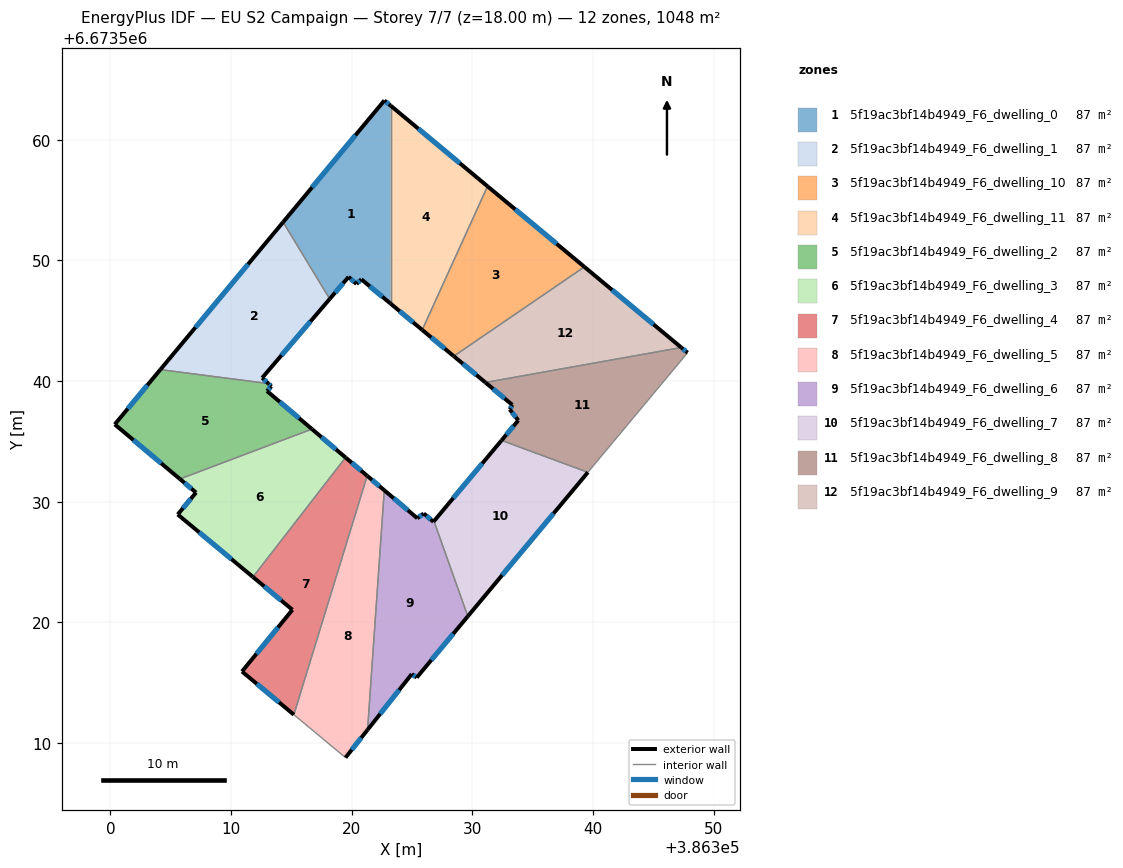
=== STOREY PLAN SPEC (per zone: floor XY polygon, exterior-wall plan segments, windows/doors) ===
zone 1: 5f19ac3bf14b4949_F6_dwelling_0  (87.4 m²)
  floor: (386323.22, 6673562.83) (386323.22, 6673546.42) (386320.80, 6673548.44) (386320.39, 6673548.06) (386319.74, 6673548.64) (386318.18, 6673546.81) (386314.31, 6673553.18) (386322.71, 6673563.26)
  exterior wall: (386320.80, 6673548.44) – (386323.22, 6673546.42)  [3.2 m]
    window: (386321.49, 6673547.86) – (386322.53, 6673547.00)  [1.7 m²]
  exterior wall: (386320.39, 6673548.06) – (386320.80, 6673548.44)  [0.6 m]
    window: (386320.51, 6673548.17) – (386320.68, 6673548.33)  [0.3 m²]
  exterior wall: (386319.74, 6673548.64) – (386320.39, 6673548.06)  [0.9 m]
    window: (386319.93, 6673548.47) – (386320.21, 6673548.22)  [0.5 m²]
  exterior wall: (386318.18, 6673546.81) – (386319.74, 6673548.64)  [2.4 m]
    window: (386318.62, 6673547.34) – (386319.29, 6673548.12)  [1.3 m²]
  exterior wall: (386322.71, 6673563.26) – (386314.31, 6673553.18)  [13.1 m]
    window: (386320.31, 6673560.38) – (386316.71, 6673556.06)  [7.2 m²]
  exterior wall: (386323.22, 6673562.83) – (386322.71, 6673563.26)  [0.7 m]
    window: (386323.08, 6673562.96) – (386322.85, 6673563.14)  [0.4 m²]
  interior walls: 2
zone 2: 5f19ac3bf14b4949_F6_dwelling_1  (87.3 m²)
  floor: (386314.31, 6673553.18) (386318.18, 6673546.81) (386312.58, 6673540.28) (386313.09, 6673539.80) (386304.14, 6673540.96)
  exterior wall: (386312.58, 6673540.28) – (386318.18, 6673546.81)  [8.6 m]
    window: (386314.18, 6673542.14) – (386316.58, 6673544.95)  [4.7 m²]
  exterior wall: (386313.09, 6673539.80) – (386312.58, 6673540.28)  [0.7 m]
    window: (386312.94, 6673539.94) – (386312.72, 6673540.14)  [0.4 m²]
  exterior wall: (386314.31, 6673553.18) – (386304.14, 6673540.96)  [15.9 m]
    window: (386311.41, 6673549.69) – (386307.04, 6673544.45)  [8.8 m²]
  interior walls: 2
zone 3: 5f19ac3bf14b4949_F6_dwelling_10  (87.4 m²)
  floor: (386339.28, 6673549.47) (386328.46, 6673542.07) (386325.84, 6673544.25) (386331.26, 6673556.15)
  exterior wall: (386325.84, 6673544.25) – (386328.46, 6673542.07)  [3.4 m]
    window: (386326.59, 6673543.62) – (386327.71, 6673542.69)  [1.9 m²]
  exterior wall: (386339.28, 6673549.47) – (386331.26, 6673556.15)  [10.4 m]
    window: (386336.99, 6673551.38) – (386333.55, 6673554.24)  [5.8 m²]
  interior walls: 2
zone 4: 5f19ac3bf14b4949_F6_dwelling_11  (87.4 m²)
  floor: (386331.26, 6673556.15) (386325.84, 6673544.25) (386323.22, 6673546.42) (386323.22, 6673562.83)
  exterior wall: (386323.22, 6673546.42) – (386325.84, 6673544.25)  [3.4 m]
    window: (386323.97, 6673545.80) – (386325.09, 6673544.87)  [1.9 m²]
  exterior wall: (386331.26, 6673556.15) – (386323.22, 6673562.83)  [10.4 m]
    window: (386328.96, 6673558.06) – (386325.52, 6673560.92)  [5.8 m²]
  interior walls: 2
zone 5: 5f19ac3bf14b4949_F6_dwelling_2  (87.4 m²)
  floor: (386313.34, 6673539.57) (386312.98, 6673539.18) (386316.71, 6673536.03) (386305.76, 6673531.89) (386300.36, 6673536.42) (386304.14, 6673540.96) (386313.09, 6673539.80)
  exterior wall: (386313.34, 6673539.57) – (386313.09, 6673539.80)  [0.3 m]
    window: (386313.27, 6673539.63) – (386313.16, 6673539.73)  [0.2 m²]
  exterior wall: (386312.98, 6673539.18) – (386313.34, 6673539.57)  [0.5 m]
    window: (386313.08, 6673539.29) – (386313.24, 6673539.46)  [0.3 m²]
  exterior wall: (386316.71, 6673536.03) – (386312.98, 6673539.18)  [4.9 m]
    window: (386315.64, 6673536.93) – (386314.04, 6673538.28)  [2.7 m²]
  exterior wall: (386300.36, 6673536.42) – (386305.76, 6673531.89)  [7.0 m]
    window: (386301.90, 6673535.12) – (386304.21, 6673533.18)  [3.9 m²]
  exterior wall: (386304.14, 6673540.96) – (386300.36, 6673536.42)  [5.9 m]
    window: (386303.06, 6673539.66) – (386301.44, 6673537.71)  [3.3 m²]
  interior walls: 2
zone 6: 5f19ac3bf14b4949_F6_dwelling_3  (87.4 m²)
  floor: (386319.49, 6673533.67) (386311.81, 6673523.77) (386305.58, 6673528.95) (386307.10, 6673530.77) (386305.76, 6673531.89) (386316.71, 6673536.03)
  exterior wall: (386305.76, 6673531.89) – (386307.10, 6673530.77)  [1.7 m]
    window: (386306.14, 6673531.57) – (386306.71, 6673531.09)  [1.0 m²]
  exterior wall: (386319.49, 6673533.67) – (386316.71, 6673536.03)  [3.6 m]
    window: (386318.69, 6673534.34) – (386317.50, 6673535.35)  [2.0 m²]
  exterior wall: (386305.58, 6673528.95) – (386311.81, 6673523.77)  [8.1 m]
    window: (386307.36, 6673527.47) – (386310.03, 6673525.25)  [4.5 m²]
  exterior wall: (386307.10, 6673530.77) – (386305.58, 6673528.95)  [2.4 m]
    window: (386306.66, 6673530.25) – (386306.01, 6673529.47)  [1.3 m²]
  interior walls: 2
zone 7: 5f19ac3bf14b4949_F6_dwelling_4  (87.3 m²)
  floor: (386321.28, 6673532.15) (386315.20, 6673512.36) (386310.91, 6673515.93) (386315.08, 6673521.05) (386311.81, 6673523.77) (386319.49, 6673533.67)
  exterior wall: (386311.81, 6673523.77) – (386315.08, 6673521.05)  [4.3 m]
    window: (386312.75, 6673522.99) – (386314.15, 6673521.83)  [2.3 m²]
  exterior wall: (386321.28, 6673532.15) – (386319.49, 6673533.67)  [2.3 m]
    window: (386320.77, 6673532.59) – (386320.00, 6673533.24)  [1.3 m²]
  exterior wall: (386310.91, 6673515.93) – (386315.20, 6673512.36)  [5.6 m]
    window: (386312.13, 6673514.91) – (386313.98, 6673513.38)  [3.1 m²]
  exterior wall: (386315.08, 6673521.05) – (386310.91, 6673515.93)  [6.6 m]
    window: (386313.89, 6673519.59) – (386312.10, 6673517.40)  [3.6 m²]
  interior walls: 2
zone 8: 5f19ac3bf14b4949_F6_dwelling_5  (87.4 m²)
  floor: (386322.70, 6673530.95) (386321.31, 6673511.10) (386319.48, 6673508.80) (386315.20, 6673512.36) (386321.28, 6673532.15)
  exterior wall: (386322.70, 6673530.95) – (386321.28, 6673532.15)  [1.9 m]
    window: (386322.29, 6673531.30) – (386321.69, 6673531.81)  [1.0 m²]
  exterior wall: (386319.48, 6673508.80) – (386321.31, 6673511.10)  [2.9 m]
    window: (386320.01, 6673509.45) – (386320.79, 6673510.44)  [1.6 m²]
  interior walls: 3
zone 9: 5f19ac3bf14b4949_F6_dwelling_6  (87.4 m²)
  floor: (386326.82, 6673528.40) (386329.62, 6673520.51) (386325.39, 6673515.43) (386324.97, 6673515.72) (386321.31, 6673511.10) (386322.70, 6673530.95) (386325.43, 6673528.64) (386325.97, 6673529.03) (386326.77, 6673528.34)
  exterior wall: (386321.31, 6673511.10) – (386324.97, 6673515.72)  [5.9 m]
    window: (386322.36, 6673512.42) – (386323.93, 6673514.40)  [3.2 m²]
  exterior wall: (386325.43, 6673528.64) – (386322.70, 6673530.95)  [3.6 m]
    window: (386324.65, 6673529.30) – (386323.48, 6673530.29)  [2.0 m²]
  exterior wall: (386325.97, 6673529.03) – (386325.43, 6673528.64)  [0.7 m]
    window: (386325.81, 6673528.92) – (386325.59, 6673528.75)  [0.4 m²]
  exterior wall: (386326.77, 6673528.34) – (386325.97, 6673529.03)  [1.1 m]
    window: (386326.54, 6673528.54) – (386326.20, 6673528.83)  [0.6 m²]
  exterior wall: (386326.82, 6673528.40) – (386326.77, 6673528.34)  [0.1 m]
  exterior wall: (386325.39, 6673515.43) – (386329.62, 6673520.51)  [6.6 m]
    window: (386326.60, 6673516.88) – (386328.41, 6673519.06)  [3.6 m²]
  exterior wall: (386324.97, 6673515.72) – (386325.39, 6673515.43)  [0.5 m]
    window: (386325.09, 6673515.64) – (386325.27, 6673515.52)  [0.3 m²]
  interior walls: 2
zone 10: 5f19ac3bf14b4949_F6_dwelling_7  (87.3 m²)
  floor: (386339.57, 6673532.44) (386329.62, 6673520.51) (386326.82, 6673528.40) (386332.42, 6673535.09)
  exterior wall: (386332.42, 6673535.09) – (386326.82, 6673528.40)  [8.7 m]
    window: (386330.82, 6673533.18) – (386328.42, 6673530.31)  [4.8 m²]
  exterior wall: (386329.62, 6673520.51) – (386339.57, 6673532.44)  [15.5 m]
    window: (386332.47, 6673523.92) – (386336.73, 6673529.03)  [8.6 m²]
  interior walls: 2
zone 11: 5f19ac3bf14b4949_F6_dwelling_8  (87.4 m²)
  floor: (386347.84, 6673542.35) (386339.57, 6673532.44) (386332.42, 6673535.09) (386333.80, 6673536.75) (386333.10, 6673537.66) (386333.31, 6673538.03) (386331.08, 6673539.89) (386347.32, 6673542.79)
  exterior wall: (386333.80, 6673536.75) – (386332.42, 6673535.09)  [2.2 m]
    window: (386333.41, 6673536.27) – (386332.81, 6673535.56)  [1.2 m²]
  exterior wall: (386333.10, 6673537.66) – (386333.80, 6673536.75)  [1.2 m]
    window: (386333.30, 6673537.40) – (386333.60, 6673537.01)  [0.6 m²]
  exterior wall: (386333.31, 6673538.03) – (386333.10, 6673537.66)  [0.4 m]
    window: (386333.25, 6673537.93) – (386333.16, 6673537.77)  [0.2 m²]
  exterior wall: (386331.08, 6673539.89) – (386333.31, 6673538.03)  [2.9 m]
    window: (386331.72, 6673539.36) – (386332.67, 6673538.56)  [1.6 m²]
  exterior wall: (386347.84, 6673542.35) – (386347.32, 6673542.79)  [0.7 m]
    window: (386347.69, 6673542.48) – (386347.46, 6673542.66)  [0.4 m²]
  interior walls: 3
zone 12: 5f19ac3bf14b4949_F6_dwelling_9  (87.4 m²)
  floor: (386347.32, 6673542.79) (386331.08, 6673539.89) (386328.46, 6673542.07) (386339.28, 6673549.47)
  exterior wall: (386328.46, 6673542.07) – (386331.08, 6673539.89)  [3.4 m]
    window: (386329.21, 6673541.45) – (386330.33, 6673540.51)  [1.9 m²]
  exterior wall: (386347.32, 6673542.79) – (386339.28, 6673549.47)  [10.4 m]
    window: (386345.02, 6673544.70) – (386341.58, 6673547.56)  [5.8 m²]
  interior walls: 2

=== DERIVED (storey summary) ===
Building: EU S2 Campaign
Storey: 7 of 7  (floor level z = 18.00 m)
Storey gross floor area: 1048.3 m²
Zones on this storey: 12
  - 5f19ac3bf14b4949_F6_dwelling_0: floor 87.4 m²; exterior wall 20.8 m (62.3 m²); 6 window(s) 11.5 m²; WWR 18.4%
  - 5f19ac3bf14b4949_F6_dwelling_1: floor 87.3 m²; exterior wall 25.2 m (75.6 m²); 3 window(s) 13.9 m²; WWR 18.4%
  - 5f19ac3bf14b4949_F6_dwelling_10: floor 87.4 m²; exterior wall 13.9 m (41.6 m²); 2 window(s) 7.6 m²; WWR 18.4%
  - 5f19ac3bf14b4949_F6_dwelling_11: floor 87.4 m²; exterior wall 13.8 m (41.5 m²); 2 window(s) 7.6 m²; WWR 18.4%
  - 5f19ac3bf14b4949_F6_dwelling_2: floor 87.4 m²; exterior wall 18.7 m (56.1 m²); 5 window(s) 10.3 m²; WWR 18.4%
  - 5f19ac3bf14b4949_F6_dwelling_3: floor 87.4 m²; exterior wall 15.9 m (47.6 m²); 4 window(s) 8.7 m²; WWR 18.4%
  - 5f19ac3bf14b4949_F6_dwelling_4: floor 87.3 m²; exterior wall 18.8 m (56.4 m²); 4 window(s) 10.4 m²; WWR 18.4%
  - 5f19ac3bf14b4949_F6_dwelling_5: floor 87.4 m²; exterior wall 4.8 m (14.4 m²); 2 window(s) 2.6 m²; WWR 18.4%
  - 5f19ac3bf14b4949_F6_dwelling_6: floor 87.4 m²; exterior wall 18.4 m (55.1 m²); 6 window(s) 10.1 m²; WWR 18.3%
  - 5f19ac3bf14b4949_F6_dwelling_7: floor 87.3 m²; exterior wall 24.3 m (72.8 m²); 2 window(s) 13.4 m²; WWR 18.4%
  - 5f19ac3bf14b4949_F6_dwelling_8: floor 87.4 m²; exterior wall 7.3 m (22.0 m²); 5 window(s) 4.0 m²; WWR 18.4%
  - 5f19ac3bf14b4949_F6_dwelling_9: floor 87.4 m²; exterior wall 13.9 m (41.6 m²); 2 window(s) 7.6 m²; WWR 18.4%
Zone adjacency (shared interzone walls):
  - 5f19ac3bf14b4949_F6_dwelling_0 ↔ 5f19ac3bf14b4949_F6_dwelling_1
  - 5f19ac3bf14b4949_F6_dwelling_0 ↔ 5f19ac3bf14b4949_F6_dwelling_11
  - 5f19ac3bf14b4949_F6_dwelling_1 ↔ 5f19ac3bf14b4949_F6_dwelling_2
  - 5f19ac3bf14b4949_F6_dwelling_10 ↔ 5f19ac3bf14b4949_F6_dwelling_11
  - 5f19ac3bf14b4949_F6_dwelling_10 ↔ 5f19ac3bf14b4949_F6_dwelling_9
  - 5f19ac3bf14b4949_F6_dwelling_2 ↔ 5f19ac3bf14b4949_F6_dwelling_3
  - 5f19ac3bf14b4949_F6_dwelling_3 ↔ 5f19ac3bf14b4949_F6_dwelling_4
  - 5f19ac3bf14b4949_F6_dwelling_4 ↔ 5f19ac3bf14b4949_F6_dwelling_5
  - 5f19ac3bf14b4949_F6_dwelling_5 ↔ 5f19ac3bf14b4949_F6_dwelling_6
  - 5f19ac3bf14b4949_F6_dwelling_6 ↔ 5f19ac3bf14b4949_F6_dwelling_7
  - 5f19ac3bf14b4949_F6_dwelling_7 ↔ 5f19ac3bf14b4949_F6_dwelling_8
  - 5f19ac3bf14b4949_F6_dwelling_8 ↔ 5f19ac3bf14b4949_F6_dwelling_9